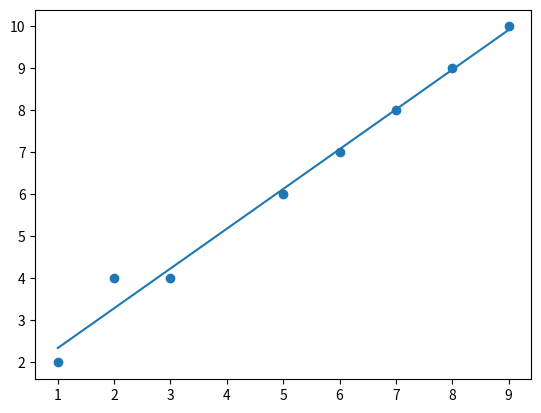

The script that saved this image:
import numpy as np
from matplotlib import pyplot as plt

# Suppose y = k*x + m
def function(k,m,x):
    return k*x+m

def least_square(x,y):
    m = np.array([1 for i in range(len(x))])
    plt.scatter(x, y)
    x = np.array(x)
    A = np.vstack((x, m)).T
    AT = A.T
    ATA = np.dot(AT, A)
    print(ATA)
    y = np.array(y)
    y = np.reshape(y, (-1, 1))
    beta = np.dot(np.dot(np.linalg.inv(ATA), AT), y)
    print(beta)
    print(y)
    output_list = []
    for i in range(len(x)):
        output_list.append(function(beta[0], beta[1], x[i]))
    return output_list



if __name__ == "__main__":
    x = [1, 2, 3, 5, 6, 7, 8, 9]
    y = [2, 4, 4, 6, 7, 8, 9, 10]
    output = least_square(x,y)
    plt.plot(x, output)
    plt.show()



